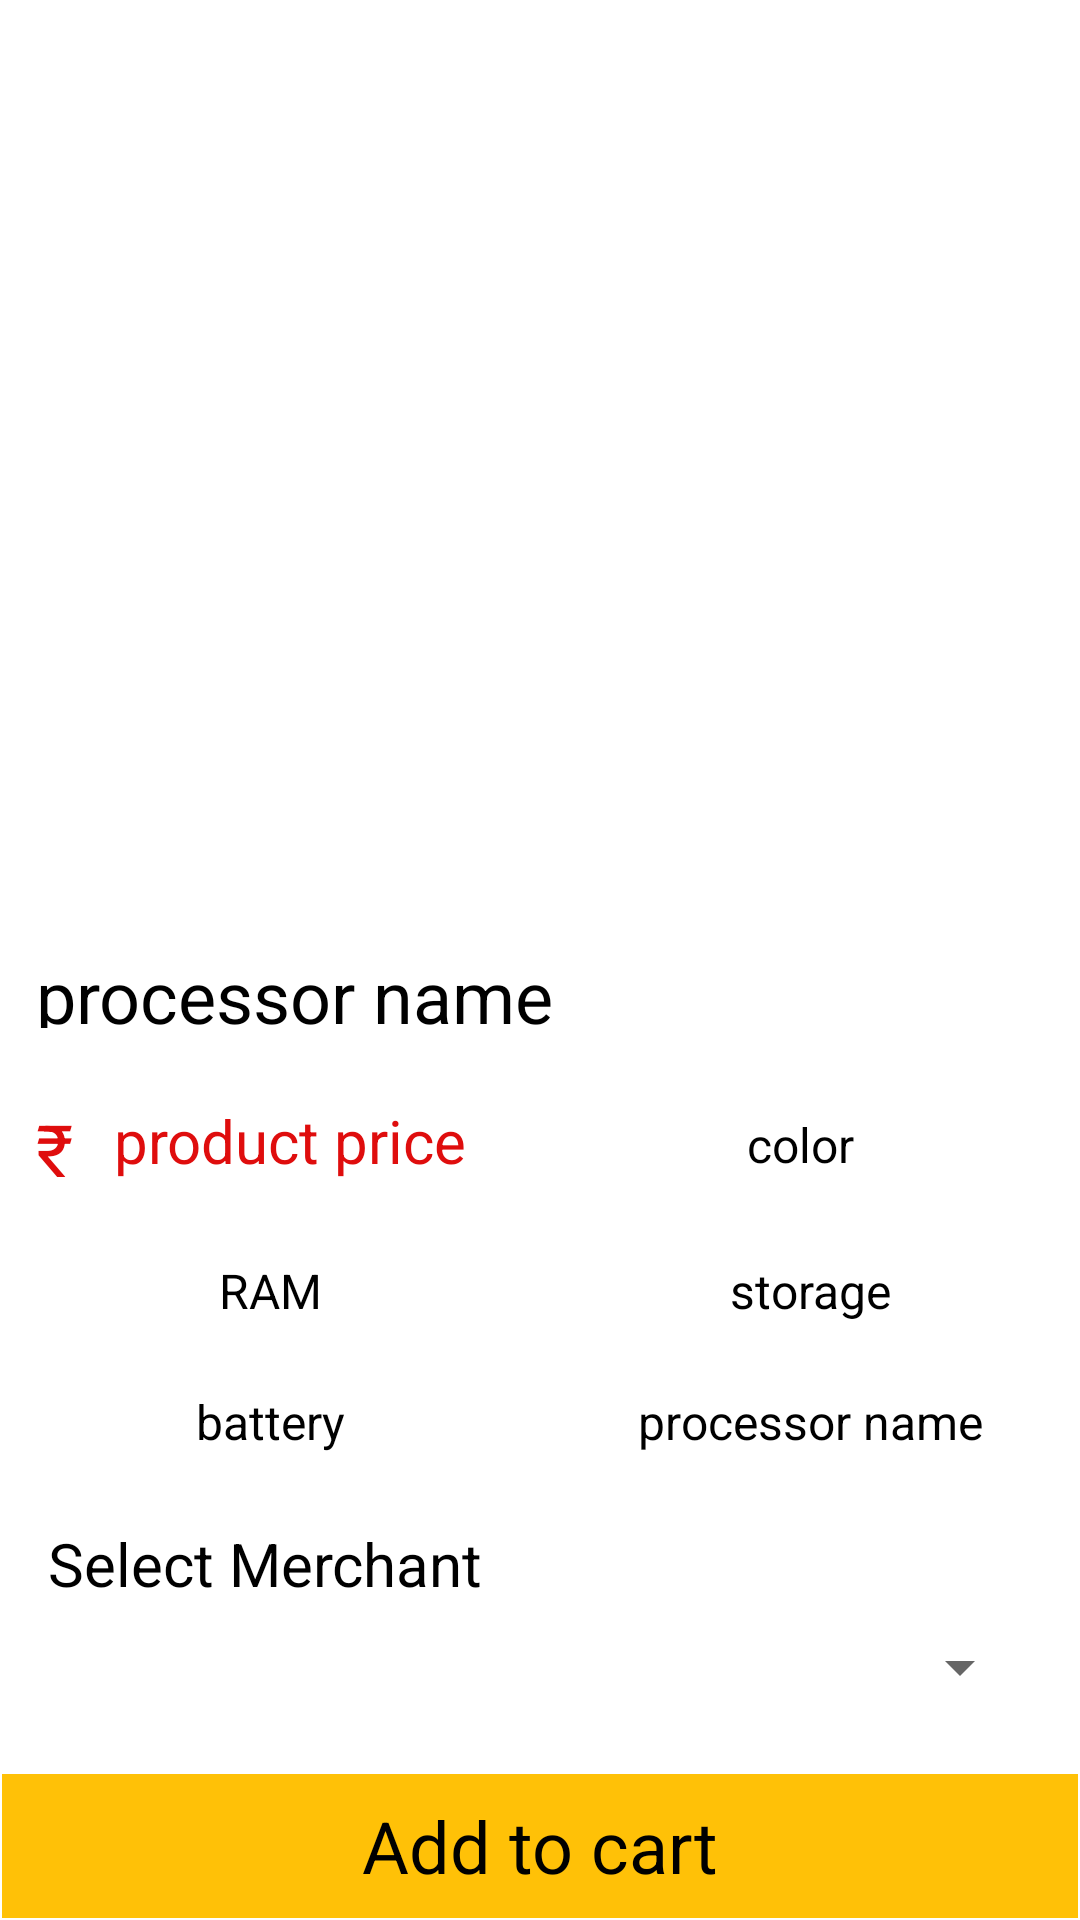

Write the Android layout XML for this screen, with the resource values it uses.
<!-- AndroidManifest.xml: activity theme Theme.No_Header -->
<!-- res/layout/activity_product_view.xml -->
<?xml version="1.0" encoding="utf-8"?>
<androidx.appcompat.widget.LinearLayoutCompat xmlns:android="http://schemas.android.com/apk/res/android"
    xmlns:app="http://schemas.android.com/apk/res-auto"
    xmlns:tools="http://schemas.android.com/tools"
    android:layout_width="match_parent"
    android:layout_height="match_parent"
    android:orientation="vertical"
    android:weightSum="1"
    tools:context=".activities.ProductViewActivity">
    <androidx.appcompat.widget.LinearLayoutCompat
        android:layout_width="match_parent"
        android:layout_height="0dp"
        android:layout_weight="0.05"
        android:layout_marginTop="@dimen/padding_8"
        android:orientation="horizontal">
        <ImageButton
            android:id="@+id/ib_back_product_view"
            android:layout_width="0dp"
            android:layout_height="match_parent"
            android:layout_weight="0.15"
            android:background="@color/white"
            android:src="@drawable/baseline_arrow_back_24">
        </ImageButton>
        <TextView
            android:id="@+id/tv_header_product_view"
            android:layout_width="0dp"
            android:layout_height="match_parent"
            android:layout_weight="0.85">
        </TextView>

    </androidx.appcompat.widget.LinearLayoutCompat>
    <ImageView
        android:id="@+id/iv_product_view"
        android:layout_width="match_parent"
        android:layout_height="0dp"
        android:layout_margin="@dimen/padding_12"
        android:layout_weight="0.45">

    </ImageView>
    <TextView
        android:id="@+id/tv_product_name_product_view"
        android:layout_width="match_parent"
        android:layout_height="0dp"
        android:layout_weight="0.05"
        android:layout_margin="@dimen/padding_12"
        android:text="@string/processor_name"
        android:textColor="@color/black"
        android:textSize="@dimen/padding_24">

    </TextView>
    <LinearLayout
        android:layout_width="match_parent"
        android:layout_height="0dp"
        android:orientation="horizontal"
        android:layout_weight="0.07"
        android:layout_margin="@dimen/padding_8"
        android:weightSum="1">
        <TextView
            android:layout_width="0dp"
            android:layout_height="match_parent"
            android:layout_weight="0.06"
            android:text="@string/Rs"
            android:layout_margin="@dimen/padding_4"
            android:textColor="@color/red"
            android:textSize="@dimen/padding_24">

        </TextView>
        <TextView
            android:id="@+id/tv_product_price_product_view"
            android:layout_width="0dp"
            android:layout_height="match_parent"
            android:layout_weight="0.45"
            android:text="@string/product_price"
            android:layout_margin="@dimen/padding_4"
            android:textColor="@color/red"
            android:textSize="@dimen/font_20">

        </TextView>
        <TextView
            android:id="@+id/tv_product_color_product_view"
            android:layout_width="0dp"
            android:layout_height="match_parent"
            android:layout_weight="0.5"
            android:layout_marginTop="@dimen/padding_4"
            android:layout_marginBottom="@dimen/padding_4"
            android:layout_marginLeft="@dimen/padding_12"
            android:layout_marginRight="@dimen/padding_12"
            android:textColor="@color/black"
            android:textSize="@dimen/font_16"
            android:text="@string/color"
            android:gravity="center">

        </TextView>

    </LinearLayout>

    <LinearLayout
        android:layout_width="match_parent"
        android:layout_height="0dp"
        android:layout_weight="0.16"
        android:weightSum="1"
        android:orientation="vertical">
        <LinearLayout
            android:layout_width="match_parent"
            android:layout_height="0dp"
            android:layout_weight="0.5"
            android:orientation="horizontal"
            android:weightSum="1">
            <TextView
                android:id="@+id/tv_product_RAM_product_view"
                android:layout_width="0dp"
                android:layout_height="match_parent"
                android:layout_weight="0.5"
                android:layout_marginTop="@dimen/padding_4"
                android:layout_marginBottom="@dimen/padding_4"
                android:layout_marginLeft="@dimen/padding_12"
                android:layout_marginRight="@dimen/padding_12"
                android:textColor="@color/black"
                android:textSize="@dimen/font_16"
                android:text="@string/RAM"
                android:gravity="center"
                >

            </TextView>
            <TextView
                android:id="@+id/tv_storage_product_view"
                android:layout_width="0dp"
                android:layout_height="match_parent"
                android:layout_weight="0.5"
                android:layout_marginTop="@dimen/padding_4"
                android:layout_marginBottom="@dimen/padding_4"
                android:layout_marginLeft="@dimen/padding_12"
                android:layout_marginRight="@dimen/padding_12"
                android:textColor="@color/black"
                android:textSize="@dimen/font_16"
                android:text="@string/storage"
                android:gravity="center">

            </TextView>

        </LinearLayout>

        <LinearLayout
            android:layout_width="match_parent"
            android:layout_height="0dp"
            android:layout_weight="0.5"
            android:orientation="horizontal"
            android:weightSum="1">
            <TextView
                android:id="@+id/tv_battery_product_view"
                android:layout_width="0dp"
                android:layout_height="match_parent"
                android:layout_weight="0.5"
                android:layout_marginTop="@dimen/padding_4"
                android:layout_marginBottom="@dimen/padding_4"
                android:layout_marginLeft="@dimen/padding_12"
                android:layout_marginRight="@dimen/padding_12"
                android:textColor="@color/black"
                android:textSize="@dimen/font_16"
                android:text="@string/battery"
                android:gravity="center">

            </TextView>
            <TextView
                android:id="@+id/tv_processor_product_view"
                android:layout_width="0dp"
                android:layout_height="match_parent"
                android:textColor="@color/black"
                android:textSize="@dimen/font_16"
                android:text="@string/processor_name"
                android:layout_weight="0.5"
                android:layout_marginTop="@dimen/padding_4"
                android:layout_marginBottom="@dimen/padding_4"
                android:layout_marginLeft="@dimen/padding_12"
                android:layout_marginRight="@dimen/padding_12"
                android:gravity="center">
                >

            </TextView>

        </LinearLayout>

    </LinearLayout>

    <androidx.appcompat.widget.LinearLayoutCompat
        android:layout_width="match_parent"
        android:layout_height="0dp"
        android:layout_weight="0.13"
        android:layout_margin="@dimen/padding_12"
        android:orientation="vertical"
        android:weightSum="1">
        <TextView
            android:id="@+id/tv_select_merchant_product_view"
            android:layout_width="match_parent"
            android:layout_height="0dp"
            android:layout_weight="0.4"
            android:text="@string/select_merchant"
            android:layout_marginLeft="@dimen/padding_4"
            android:gravity="center_vertical"
            android:textColor="@color/black"
            android:textSize="@dimen/font_20">

        </TextView>
        <Spinner
            android:id="@+id/action_bar_spinner_product_view"
            android:layout_width="match_parent"
            android:layout_height="0dp"
            android:layout_weight="0.6"
            android:layout_margin="@dimen/padding_4"
            android:autofillHints="name">

        </Spinner>



    </androidx.appcompat.widget.LinearLayoutCompat>

    <LinearLayout
        android:layout_width="match_parent"
        android:layout_height="0dp"
        android:layout_weight="0.09"
        android:weightSum="1"
        android:padding="@dimen/padding_0.5"
        android:orientation="horizontal">
        <TextView
            android:id="@+id/tv_add_to_cart_product_view"
            android:layout_width="0dp"
            android:layout_height="match_parent"
            android:text="@string/add_to_cart"
            android:textSize="@dimen/font_24"
            android:layout_gravity="center"
            android:textColor="@color/black"
            android:background="@color/yellow"
            android:gravity="center"
            android:layout_weight="1">

        </TextView>

    </LinearLayout>

</androidx.appcompat.widget.LinearLayoutCompat>
<!-- resources referenced by this layout -->
<resources>
  <color name="black">#FF000000</color>
  <color name="red">#DF0D0D</color>
  <color name="white">#FFFFFF</color>
  <color name="yellow">#FFC107</color>
  <dimen name="font_16">16dp</dimen>
  <dimen name="font_20">20dp</dimen>
  <dimen name="font_24">24dp</dimen>
  <dimen name="padding_0.5">0.5dp</dimen>
  <dimen name="padding_12">12dp</dimen>
  <dimen name="padding_24">24dp</dimen>
  <dimen name="padding_4">4dp</dimen>
  <dimen name="padding_8">8dp</dimen>
  <string name="RAM">RAM</string>
  <string name="Rs">\u20B9</string>
  <string name="add_to_cart">Add to cart</string>
  <string name="battery">battery</string>
  <string name="color">color</string>
  <string name="processor_name">processor name</string>
  <string name="product_price">product price</string>
  <string name="select_merchant">Select Merchant</string>
  <string name="storage">storage</string>
  <style name="Theme.No_Header" parent="Theme.MaterialComponents.DayNight.NoActionBar">
          
          <item name="colorPrimary">@color/purple_500</item>
          <item name="colorPrimaryVariant">@color/purple_700</item>
          <item name="colorOnPrimary">@color/white</item>
          
          <item name="colorSecondary">@color/teal_200</item>
          <item name="colorSecondaryVariant">@color/teal_700</item>
          <item name="colorOnSecondary">@color/black</item>
          
          <item name="android:statusBarColor">?attr/colorPrimaryVariant</item>
          
      </style>
  <color name="purple_500">#FF6200EE</color>
  <color name="purple_700">#FF3700B3</color>
  <color name="teal_200">#FF03DAC5</color>
  <color name="teal_700">#FF018786</color>
</resources>
